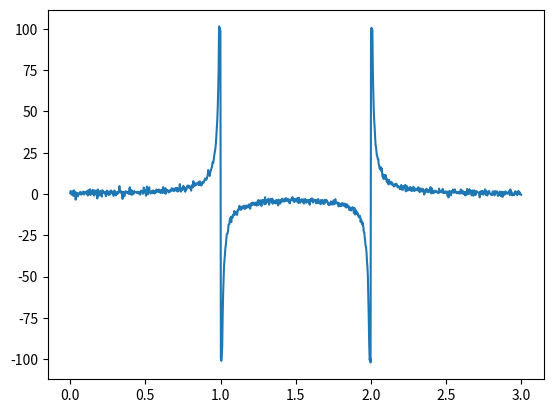

This figure's Python source:
import numpy as np
from scipy.optimize import minimize, fmin_cg, least_squares, leastsq
import matplotlib.pyplot as plt

np.random.seed(16777216)


def F(x_):
    return 1 / (x_ ** 2 - 3 * x_ + 2)


x = np.array([3 * k / 1000 for k in range(1001)])
y = np.array([-100 + np.random.normal() if F(x_) < -100 else
              100 + np.random.normal() if F(x_) > 100 else
              F(x_) + np.random.normal() for x_ in x])

plt.plot(x, y)
plt.show()
